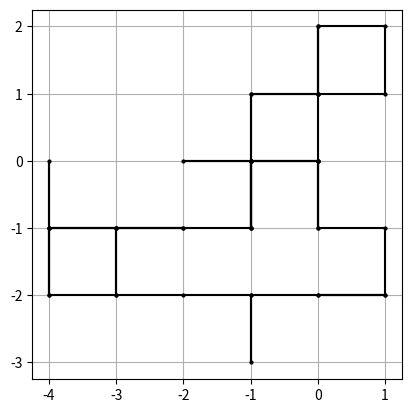

The matplotlib source for this figure: (Note: this script raises an exception after producing the figure.)
""" BIBLIOTHEQUE """
import random
import matplotlib.pyplot as plt
from matplotlib.ticker import MultipleLocator


""" PARAMETRES """
nb_pas = 50
abscisse = 0
ordonnee = 0


""" FONCTIONS """
def marche_aleatoire(nb_pas, abscisse, ordonnee):
    # choix : (1,0), (-1,0), (0,1), (0,-1)
    abscisses = [abscisse for _ in range(nb_pas)]
    ordonnees = [ordonnee for _ in range(nb_pas)]
    for n in range(1, nb_pas):
        p = random.random()
        if p < 0.25 :
            abscisses[n] = abscisses[n-1] +1
            ordonnees[n] = ordonnees[n-1]
        elif 0.25 <= p < 0.5 :
            abscisses[n] = abscisses[n-1] -1
            ordonnees[n] = ordonnees[n-1]
        elif 0.5 <= p < 0.75 :
            abscisses[n] = abscisses[n-1]
            ordonnees[n] = ordonnees[n-1] +1
        else :
            abscisses[n] = abscisses[n-1]
            ordonnees[n] = ordonnees[n-1] -1
    return abscisses, ordonnees


""" TESTS """
def afficher_ma(abscisses, ordonnees) :
    fig, ax = plt.subplots()
    ax.plot(abscisses, ordonnees, marker='o', color='black', markersize=2)
    ax.xaxis.set_major_locator(MultipleLocator(1))
    ax.yaxis.set_major_locator(MultipleLocator(1))
    ax.set_aspect('equal')
    ax.grid(True)
    fig.savefig(f"resultats_marche/etat_recurrent.png", transparent = True, dpi=300, bbox_inches='tight', pad_inches = 0)

abscisses, ordonnees = marche_aleatoire(nb_pas, abscisse, ordonnee)
afficher_ma(abscisses, ordonnees)
